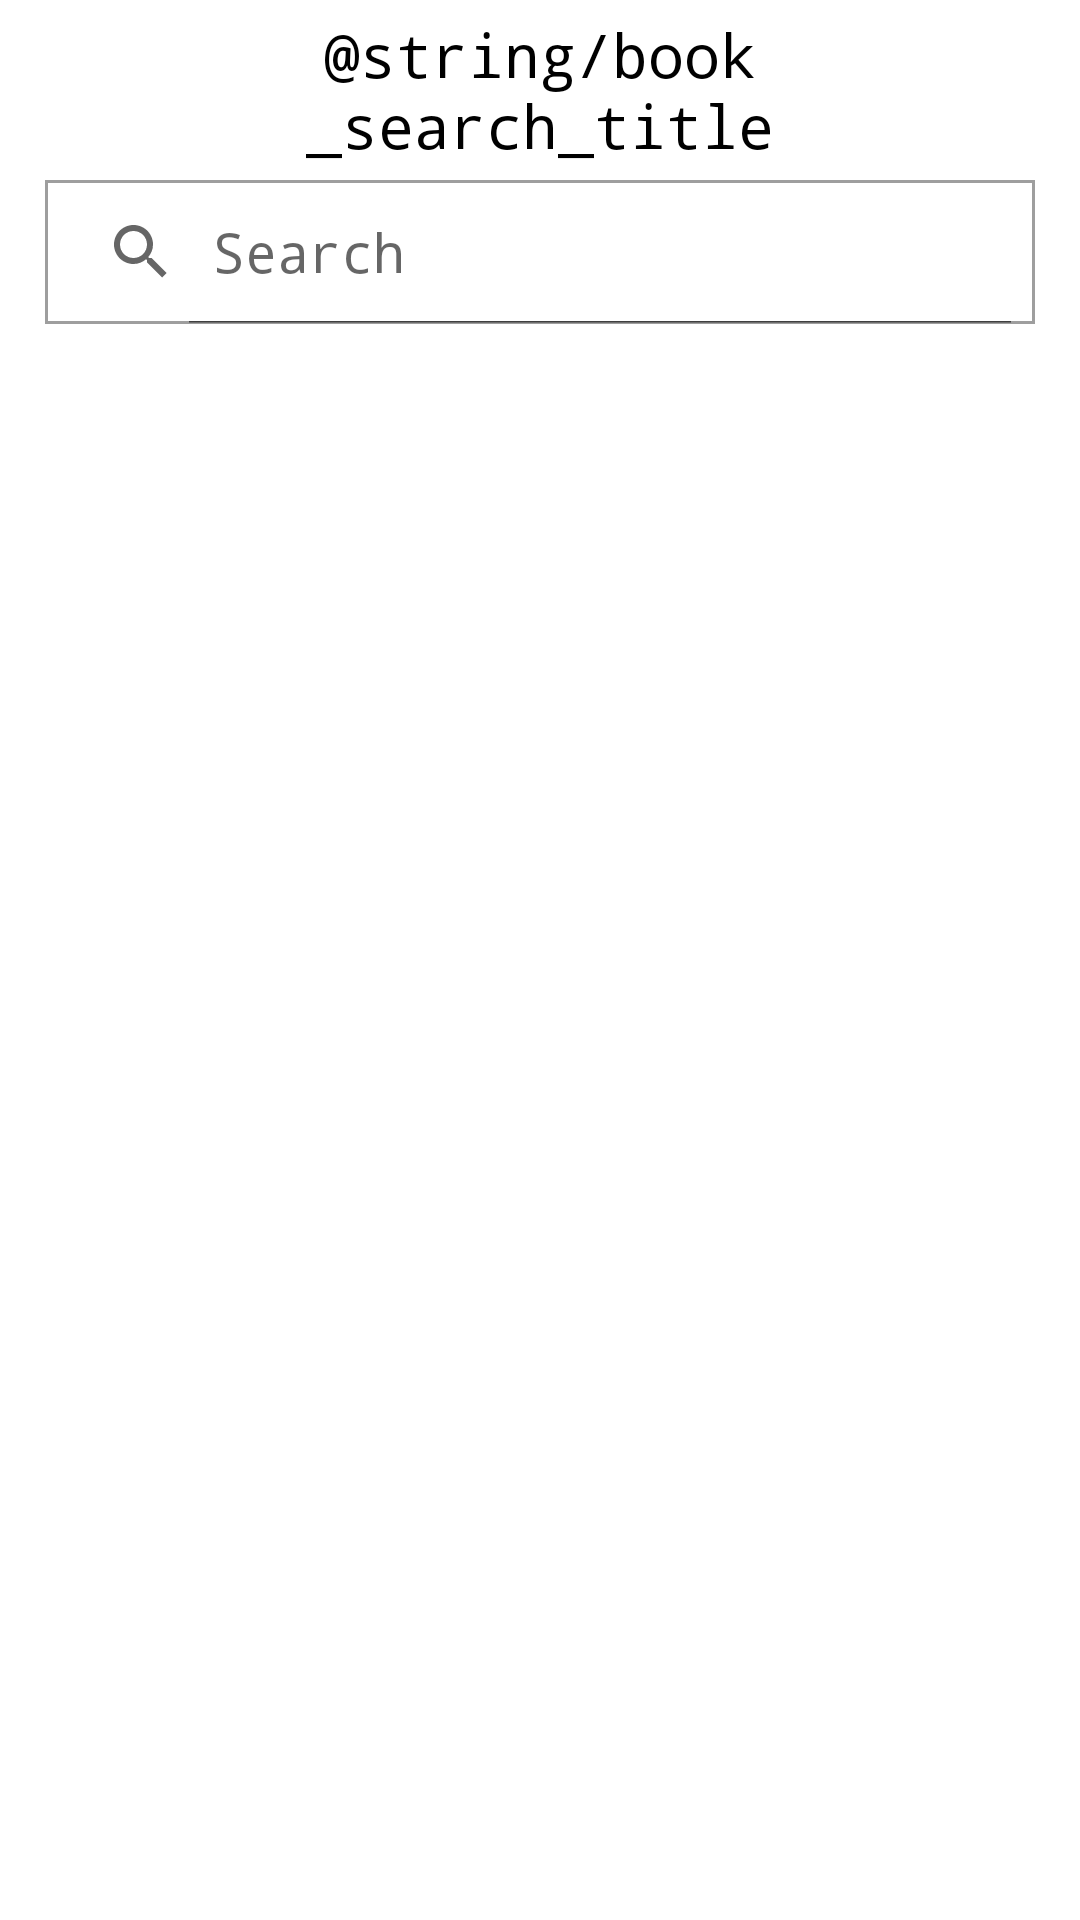

Layout XML and referenced resources for this Android screen:
<!-- AndroidManifest.xml: application theme AppTheme -->
<!-- res/layout/fragment_booksearch.xml -->
<?xml version="1.0" encoding="utf-8"?>
<LinearLayout xmlns:android="http://schemas.android.com/apk/res/android"
    android:layout_width="match_parent"
    android:layout_height="match_parent"
    android:background="#ffffff"
    android:orientation="vertical">

    <LinearLayout
        android:layout_width="match_parent"
        android:layout_height="60dp"
        android:orientation="horizontal">

        <LinearLayout
            android:layout_width="70dp"
            android:layout_height="match_parent"
            android:layout_weight="0"
            android:gravity="center_vertical|left">
            <ImageButton
                android:layout_width="wrap_content"
                android:layout_height="wrap_content"
                android:layout_marginLeft="5dp"
                android:background="#ffffff"
                android:src="@drawable/ic_keyboard_arrow_left_black_36dp"/>
        </LinearLayout>

        <TextView
            android:layout_width="wrap_content"
            android:layout_weight="1"
            android:textColor="#000000"
            android:text="@string/book_search_title"
            android:gravity="center"
            android:textSize="20sp"
            android:layout_height="match_parent" />

        <LinearLayout
            android:layout_width="70dp"
            android:layout_height="match_parent"
            android:layout_weight="0"
            >
        </LinearLayout>

    </LinearLayout>

    <SearchView
        android:id="@+id/book_search"
        android:layout_width="match_parent"
        android:layout_height="wrap_content"
        android:iconifiedByDefault="false"
        android:layout_marginLeft="15dp"
        android:layout_marginRight="15dp"
        android:background="@drawable/search_frame"
        android:queryHint="Search"/>

    <ListView
        android:layout_margin="15dp"
        android:layout_width="match_parent"
        android:layout_height="wrap_content"
        android:id="@+id/search_list">
    </ListView>

</LinearLayout>
<!-- resources referenced by this layout -->
<resources>
  <!-- drawable search_frame (drawable) -->
  <?xml version="1.0" encoding="utf-8"?>
  <shape xmlns:android="http://schemas.android.com/apk/res/android"
      android:shape="rectangle">
      <solid android:color="#ffffff"/>
      <stroke android:width="1dp" android:color="#9e9e9e" />
  </shape>
  <style name="AppTheme" parent="Theme.AppCompat.DayNight.NoActionBar">
          
          <item name="colorPrimary">@color/colorPrimary</item>
          <item name="colorPrimaryDark">@color/colorPrimaryDark</item>
          <item name="colorAccent">@color/colorAccent</item>
          <item name="android:typeface">monospace</item>
          <item name="android:windowIsTranslucent">true</item>
      </style>
  <color name="colorPrimary">#DBC49B</color>
  <color name="colorPrimaryDark">#DBC49B</color>
  <color name="colorAccent">#FF4081</color>
</resources>
